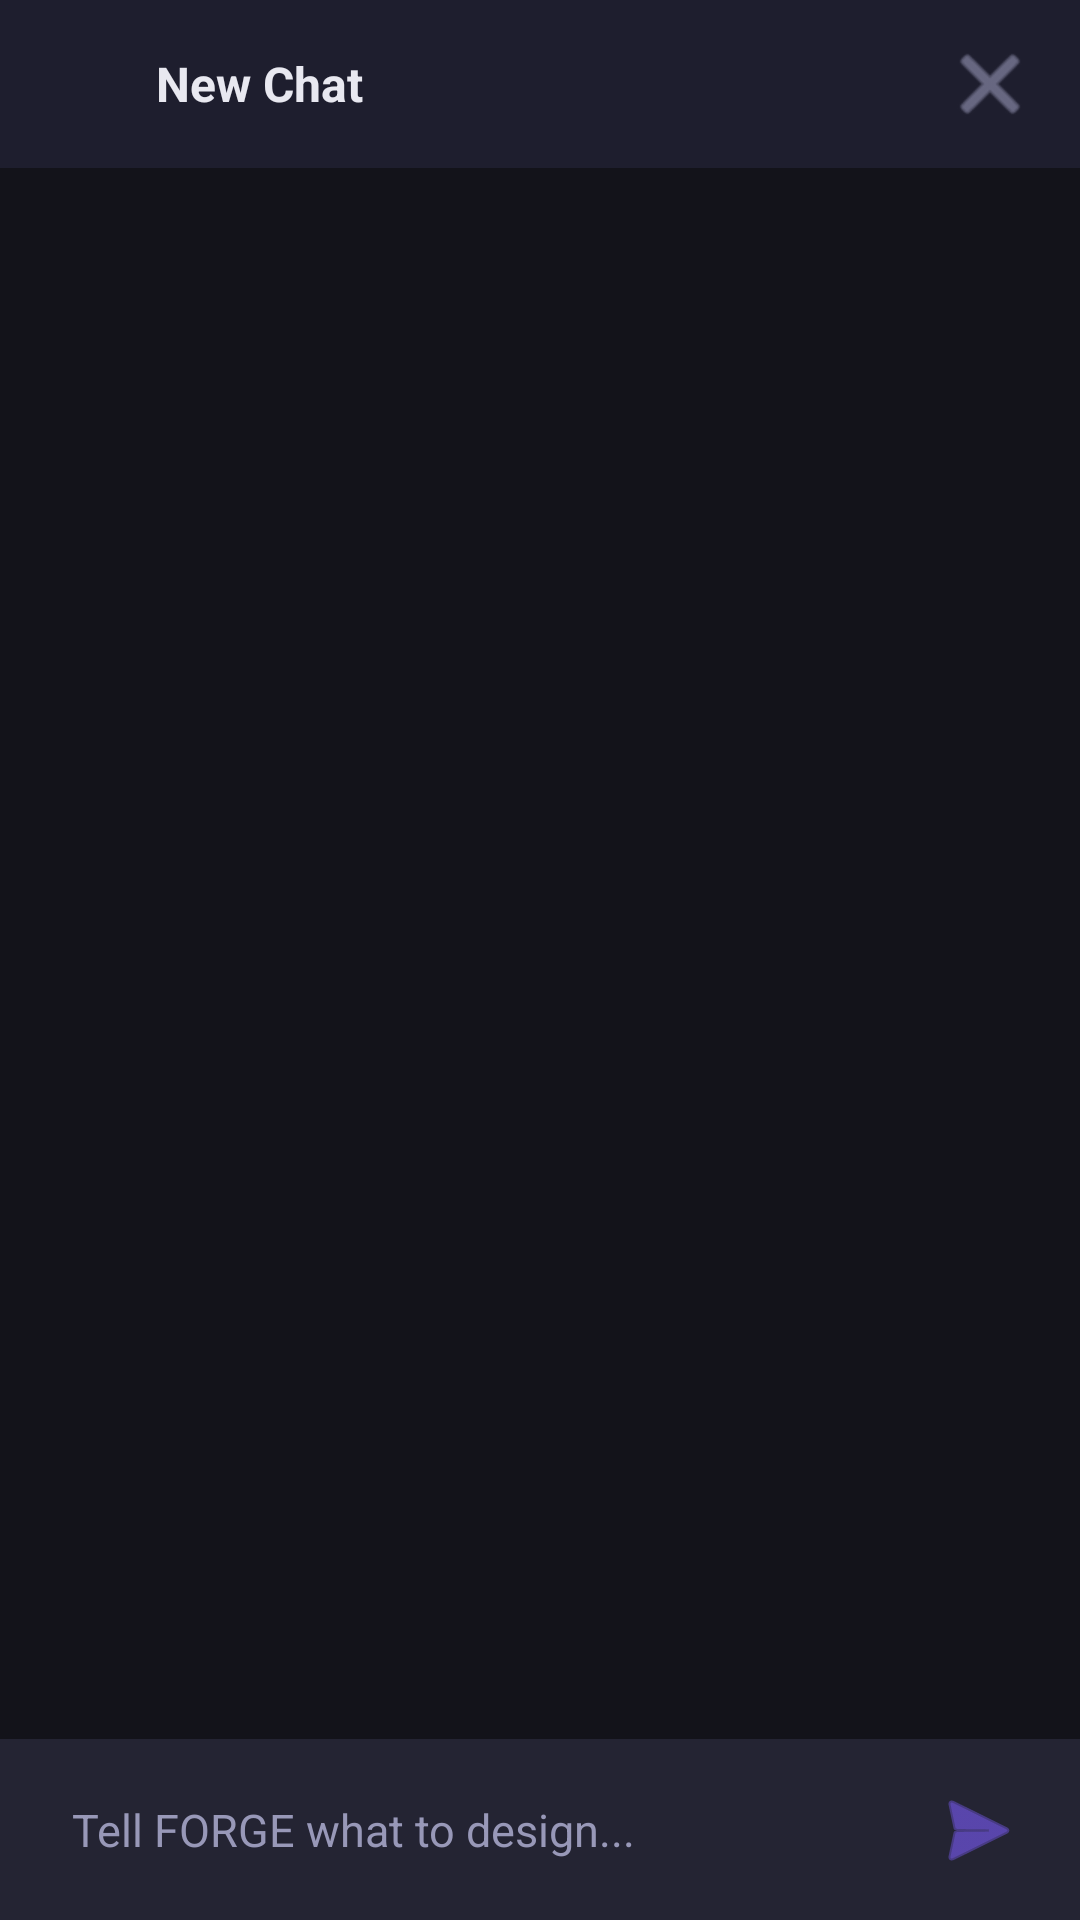

Write the Android layout XML for this screen, with the resource values it uses.
<!-- AndroidManifest.xml: application theme Theme.Forge -->
<!-- res/layout/activity_chat.xml -->
<?xml version="1.0" encoding="utf-8"?>
<androidx.constraintlayout.widget.ConstraintLayout
    xmlns:android="http://schemas.android.com/apk/res/android"
    xmlns:app="http://schemas.android.com/apk/res-auto"
    xmlns:tools="http://schemas.android.com/tools"
    android:id="@+id/chatRoot"
    android:layout_width="match_parent"
    android:layout_height="match_parent"
    android:background="?attr/colorSurface"
    tools:context=".ui.chat.ChatActivity">

    
    <LinearLayout
        android:id="@+id/chatTopBar"
        android:layout_width="0dp"
        android:layout_height="56dp"
        android:orientation="horizontal"
        android:gravity="center_vertical"
        android:paddingHorizontal="4dp"
        android:background="@color/forge_surface_elevated"
        app:layout_constraintTop_toTopOf="parent"
        app:layout_constraintStart_toStartOf="parent"
        app:layout_constraintEnd_toEndOf="parent">

        
        <ImageButton
            android:id="@+id/btnBack"
            android:layout_width="44dp"
            android:layout_height="44dp"
            android:background="?attr/selectableItemBackgroundBorderless"
            android:src="@drawable/ic_back"
            android:contentDescription="Back"
            app:tint="@color/forge_on_surface" />

        
        <TextView
            android:id="@+id/tvConversationTitle"
            android:layout_width="0dp"
            android:layout_height="wrap_content"
            android:layout_weight="1"
            android:layout_marginStart="4dp"
            android:text="New Chat"
            android:textColor="@color/forge_on_surface"
            android:textSize="16sp"
            android:textStyle="bold"
            android:maxLines="1"
            android:ellipsize="end" />

        

        
        <ImageButton
            android:id="@+id/btnSignOut"
            android:layout_width="36dp"
            android:layout_height="36dp"
            android:layout_marginEnd="8dp"
            android:background="?attr/selectableItemBackgroundBorderless"
            android:src="@android:drawable/ic_menu_close_clear_cancel"
            android:contentDescription="Sign out"
            app:tint="@color/forge_on_surface_variant" />
    </LinearLayout>

    
    <androidx.recyclerview.widget.RecyclerView
        android:id="@+id/chatRecyclerView"
        android:layout_width="0dp"
        android:layout_height="0dp"
        android:clipToPadding="false"
        android:paddingTop="8dp"
        android:paddingBottom="8dp"
        android:paddingHorizontal="12dp"
        app:layout_constraintTop_toBottomOf="@+id/chatTopBar"
        app:layout_constraintBottom_toTopOf="@+id/inputContainer"
        app:layout_constraintStart_toStartOf="parent"
        app:layout_constraintEnd_toEndOf="parent" />

    
    
    <LinearLayout
        android:id="@+id/streamingContainer"
        android:layout_width="0dp"
        android:layout_height="wrap_content"
        android:orientation="vertical"
        android:paddingHorizontal="12dp"
        android:paddingBottom="4dp"
        android:visibility="gone"
        app:layout_constraintBottom_toTopOf="@+id/inputContainer"
        app:layout_constraintStart_toStartOf="parent"
        app:layout_constraintEnd_toEndOf="parent">

        <TextView
            android:layout_width="wrap_content"
            android:layout_height="wrap_content"
            android:text="✦ FORGE"
            android:textSize="10sp"
            android:textColor="#6B6B8A"
            android:layout_marginBottom="4dp"
            android:letterSpacing="0.08" />

        <LinearLayout
            android:layout_width="wrap_content"
            android:layout_height="wrap_content"
            android:orientation="horizontal"
            android:gravity="center_vertical"
            android:background="@drawable/bg_ai_bubble"
            android:maxWidth="280dp">

            <TextView
                android:id="@+id/tvStreamingText"
                android:layout_width="wrap_content"
                android:layout_height="wrap_content"
                android:padding="12dp"
                android:paddingEnd="4dp"
                android:textColor="#E8E8F0"
                android:textSize="15sp"
                android:lineSpacingExtra="2dp" />

            
            <TextView
                android:id="@+id/tvStreamingCursorInline"
                android:layout_width="wrap_content"
                android:layout_height="wrap_content"
                android:text="▌"
                android:textColor="#7C6AF7"
                android:textSize="15sp"
                android:paddingEnd="8dp" />
        </LinearLayout>
    </LinearLayout>

    
    <LinearLayout
        android:id="@+id/inputContainer"
        android:layout_width="0dp"
        android:layout_height="wrap_content"
        android:background="@color/forge_surface_container"
        android:orientation="horizontal"
        android:gravity="center_vertical"
        android:paddingHorizontal="12dp"
        android:paddingVertical="8dp"
        app:layout_constraintBottom_toBottomOf="parent"
        app:layout_constraintStart_toStartOf="parent"
        app:layout_constraintEnd_toEndOf="parent">

        <EditText
            android:id="@+id/messageInput"
            android:layout_width="0dp"
            android:layout_height="wrap_content"
            android:layout_weight="1"
            android:background="@android:color/transparent"
            android:hint="Tell FORGE what to design..."
            android:inputType="textMultiLine"
            android:maxLines="4"
            android:padding="12dp"
            android:textColor="@color/forge_on_surface"
            android:textColorHint="@color/forge_on_surface_variant"
            android:textSize="15sp" />

        <ImageButton
            android:id="@+id/sendButton"
            android:layout_width="44dp"
            android:layout_height="44dp"
            android:layout_gravity="bottom"
            android:background="?attr/selectableItemBackgroundBorderless"
            android:contentDescription="Send"
            android:src="@android:drawable/ic_menu_send"
            app:tint="@color/forge_primary" />
    </LinearLayout>

</androidx.constraintlayout.widget.ConstraintLayout>
<!-- resources referenced by this layout -->
<resources>
  <color name="forge_on_surface">#E8E8F0</color>
  <color name="forge_on_surface_variant">#9898B8</color>
  <color name="forge_primary">#7C5CFC</color>
  <color name="forge_surface_container">#242433</color>
  <color name="forge_surface_elevated">#1E1E2E</color>
  <style name="Theme.Forge" parent="Base.Theme.Forge" />
  <color name="forge_on_primary">#FFFFFF</color>
  <color name="forge_primary_dark">#5A3ED4</color>
  <color name="forge_primary_variant">#9D80FF</color>
  <color name="forge_secondary">#00D4AA</color>
  <color name="forge_on_secondary">#001A14</color>
  <color name="forge_background">#0D0D12</color>
  <color name="forge_surface">#13131A</color>
  <color name="forge_surface_variant">#1C1C27</color>
  <color name="forge_outline">#3D3D5C</color>
  <color name="forge_outline_variant">#262640</color>
  <color name="forge_error">#FF5C6A</color>
  <color name="forge_error_container">#3D0A0F</color>
  <color name="forge_on_error">#FFFFFF</color>
  <style name="TextAppearance.Forge.Display.Medium" parent="TextAppearance.Material3.DisplayMedium">
          <item name="android:textSize">45sp</item>
          <item name="android:letterSpacing">0</item>
          <item name="android:lineHeight">52sp</item>
          <item name="android:textColor">@color/forge_on_background</item>
      </style>
  <style name="TextAppearance.Forge.Display.Small" parent="TextAppearance.Material3.DisplaySmall">
          <item name="android:textSize">36sp</item>
          <item name="android:letterSpacing">0</item>
          <item name="android:lineHeight">44sp</item>
          <item name="android:textColor">@color/forge_on_background</item>
      </style>
  <style name="TextAppearance.Forge.Body.Large" parent="TextAppearance.Material3.BodyLarge">
          <item name="android:textSize">16sp</item>
          <item name="android:letterSpacing">0.031</item>
          <item name="android:lineHeight">26sp</item>
          <item name="android:textColor">@color/forge_on_surface</item>
      </style>
  <style name="TextAppearance.Forge.Body.Medium" parent="TextAppearance.Material3.BodyMedium">
          <item name="android:textSize">14sp</item>
          <item name="android:letterSpacing">0.018</item>
          <item name="android:lineHeight">22sp</item>
          <item name="android:textColor">@color/forge_on_surface</item>
      </style>
  <style name="TextAppearance.Forge.Label.Large" parent="TextAppearance.Material3.LabelLarge">
          <item name="android:textSize">14sp</item>
          <item name="android:letterSpacing">0.007</item>
          <item name="android:textColor">@color/forge_on_surface_variant</item>
      </style>
  <style name="TextAppearance.Forge.Label.Medium" parent="TextAppearance.Material3.LabelMedium">
          <item name="android:textSize">12sp</item>
          <item name="android:letterSpacing">0.042</item>
          <item name="android:textColor">@color/forge_on_surface_variant</item>
      </style>
  <style name="TextAppearance.Forge.Label.Small" parent="TextAppearance.Material3.LabelSmall">
          <item name="android:textSize">11sp</item>
          <item name="android:letterSpacing">0.045</item>
          <item name="android:textColor">@color/forge_on_surface_variant</item>
      </style>
  <style name="ShapeAppearance.Forge.Small" parent="ShapeAppearance.Material3.SmallComponent">
          <item name="cornerSize">@dimen/corner_radius_sm</item>
      </style>
  <style name="ShapeAppearance.Forge.Medium" parent="ShapeAppearance.Material3.MediumComponent">
          <item name="cornerSize">@dimen/corner_radius_md</item>
      </style>
  <style name="ShapeAppearance.Forge.Large" parent="ShapeAppearance.Material3.LargeComponent">
          <item name="cornerSize">@dimen/corner_radius_lg</item>
      </style>
  <color name="forge_on_background">#F0F0F8</color>
  <dimen name="corner_radius_sm">8dp</dimen>
  <dimen name="corner_radius_md">12dp</dimen>
  <dimen name="corner_radius_lg">16dp</dimen>
</resources>
